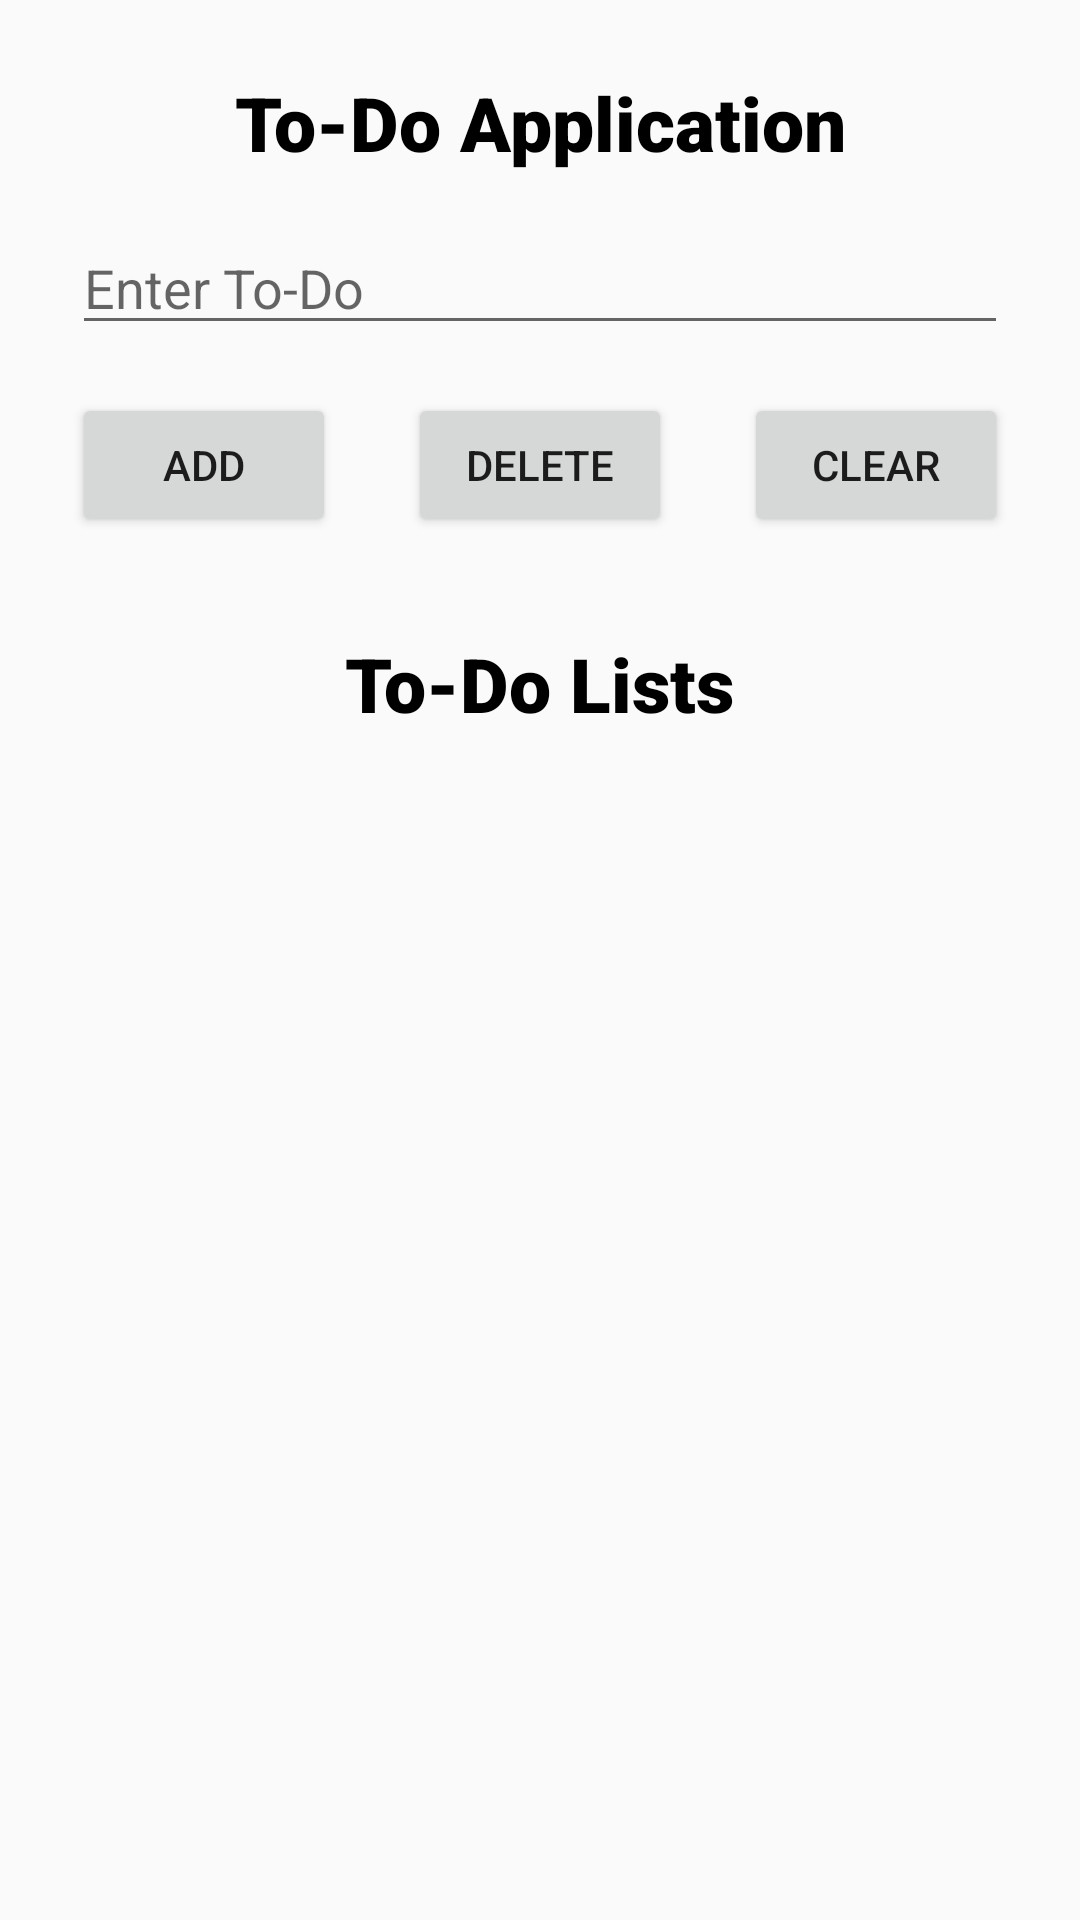

Android layout source for this screen:
<!-- AndroidManifest.xml: application theme AppTheme -->
<!-- res/layout/activity_to_do.xml -->
<?xml version="1.0" encoding="utf-8"?>

<androidx.constraintlayout.widget.ConstraintLayout xmlns:android="http://schemas.android.com/apk/res/android"
    xmlns:app="http://schemas.android.com/apk/res-auto"
    xmlns:tools="http://schemas.android.com/tools"
    android:layout_width="match_parent"
    android:layout_height="match_parent"
    tools:context=".ToDoActivity">

    <TextView
        android:id="@+id/textView14"
        android:layout_width="wrap_content"
        android:layout_height="wrap_content"
        android:layout_marginTop="24dp"
        android:fontFamily="sans-serif-black"
        android:text="To-Do Application"
        android:textColor="@android:color/background_dark"
        android:textSize="25dp"
        app:layout_constraintEnd_toEndOf="parent"
        app:layout_constraintStart_toStartOf="parent"
        app:layout_constraintTop_toTopOf="parent" />

    <EditText
        android:id="@+id/todoInput"
        android:layout_width="match_parent"
        android:layout_height="wrap_content"
        android:layout_marginStart="24dp"
        android:layout_marginTop="16dp"
        android:layout_marginEnd="24dp"
        android:hint="Enter To-Do"
        app:layout_constraintEnd_toEndOf="parent"
        app:layout_constraintStart_toStartOf="parent"
        app:layout_constraintTop_toBottomOf="@+id/textView14" />


    <Button
        android:id="@+id/addTodo"
        android:layout_width="wrap_content"
        android:layout_height="wrap_content"
        android:layout_marginTop="16dp"
        android:text="Add"
        app:layout_constraintEnd_toStartOf="@+id/deleteTodo"
        app:layout_constraintHorizontal_bias="0.5"
        app:layout_constraintStart_toStartOf="parent"
        app:layout_constraintTop_toBottomOf="@+id/todoInput" />

    <Button
        android:id="@+id/deleteTodo"
        android:layout_width="wrap_content"
        android:layout_height="wrap_content"
        android:text="Delete"
        app:layout_constraintBottom_toBottomOf="@+id/addTodo"
        app:layout_constraintEnd_toStartOf="@+id/clearTodo"
        app:layout_constraintHorizontal_bias="0.5"
        app:layout_constraintStart_toEndOf="@+id/addTodo"
        app:layout_constraintTop_toTopOf="@+id/addTodo" />

    <Button
        android:id="@+id/clearTodo"
        android:layout_width="wrap_content"
        android:layout_height="wrap_content"
        android:text="clear"
        app:layout_constraintBottom_toBottomOf="@+id/deleteTodo"
        app:layout_constraintEnd_toEndOf="parent"
        app:layout_constraintHorizontal_bias="0.5"
        app:layout_constraintStart_toEndOf="@+id/deleteTodo"
        app:layout_constraintTop_toTopOf="@+id/deleteTodo" />

    <TextView
        android:id="@+id/textView15"
        android:layout_width="wrap_content"
        android:layout_height="wrap_content"
        android:layout_marginTop="32dp"
        android:fontFamily="sans-serif-black"
        android:text="To-Do Lists"
        android:textColor="@android:color/background_dark"
        android:textSize="25dp"
        app:layout_constraintEnd_toEndOf="parent"
        app:layout_constraintStart_toStartOf="parent"
        app:layout_constraintTop_toBottomOf="@+id/addTodo" />

    <ListView
        android:id="@+id/todoList"
        android:layout_width="0dp"
        android:layout_height="0dp"
        android:layout_marginTop="8dp"
        android:layout_marginEnd="8dp"
        android:choiceMode="multipleChoice"
        app:layout_constraintBottom_toBottomOf="parent"
        app:layout_constraintEnd_toEndOf="parent"
        app:layout_constraintStart_toStartOf="parent"
        app:layout_constraintTop_toBottomOf="@+id/textView15" />


</androidx.constraintlayout.widget.ConstraintLayout>
<!-- resources referenced by this layout -->
<resources>
  <style name="AppTheme" parent="Theme.AppCompat.Light.DarkActionBar">
          
  
          <item name="colorPrimary">@color/colorPrimary</item>
          <item name="colorPrimaryDark">@color/colorPrimaryDark</item>
          <item name="colorAccent">@color/colorAccent</item>
      </style>
  <color name="colorPrimary">#6200EE</color>
  <color name="colorPrimaryDark">#3700B3</color>
  <color name="colorAccent">#03DAC5</color>
</resources>
